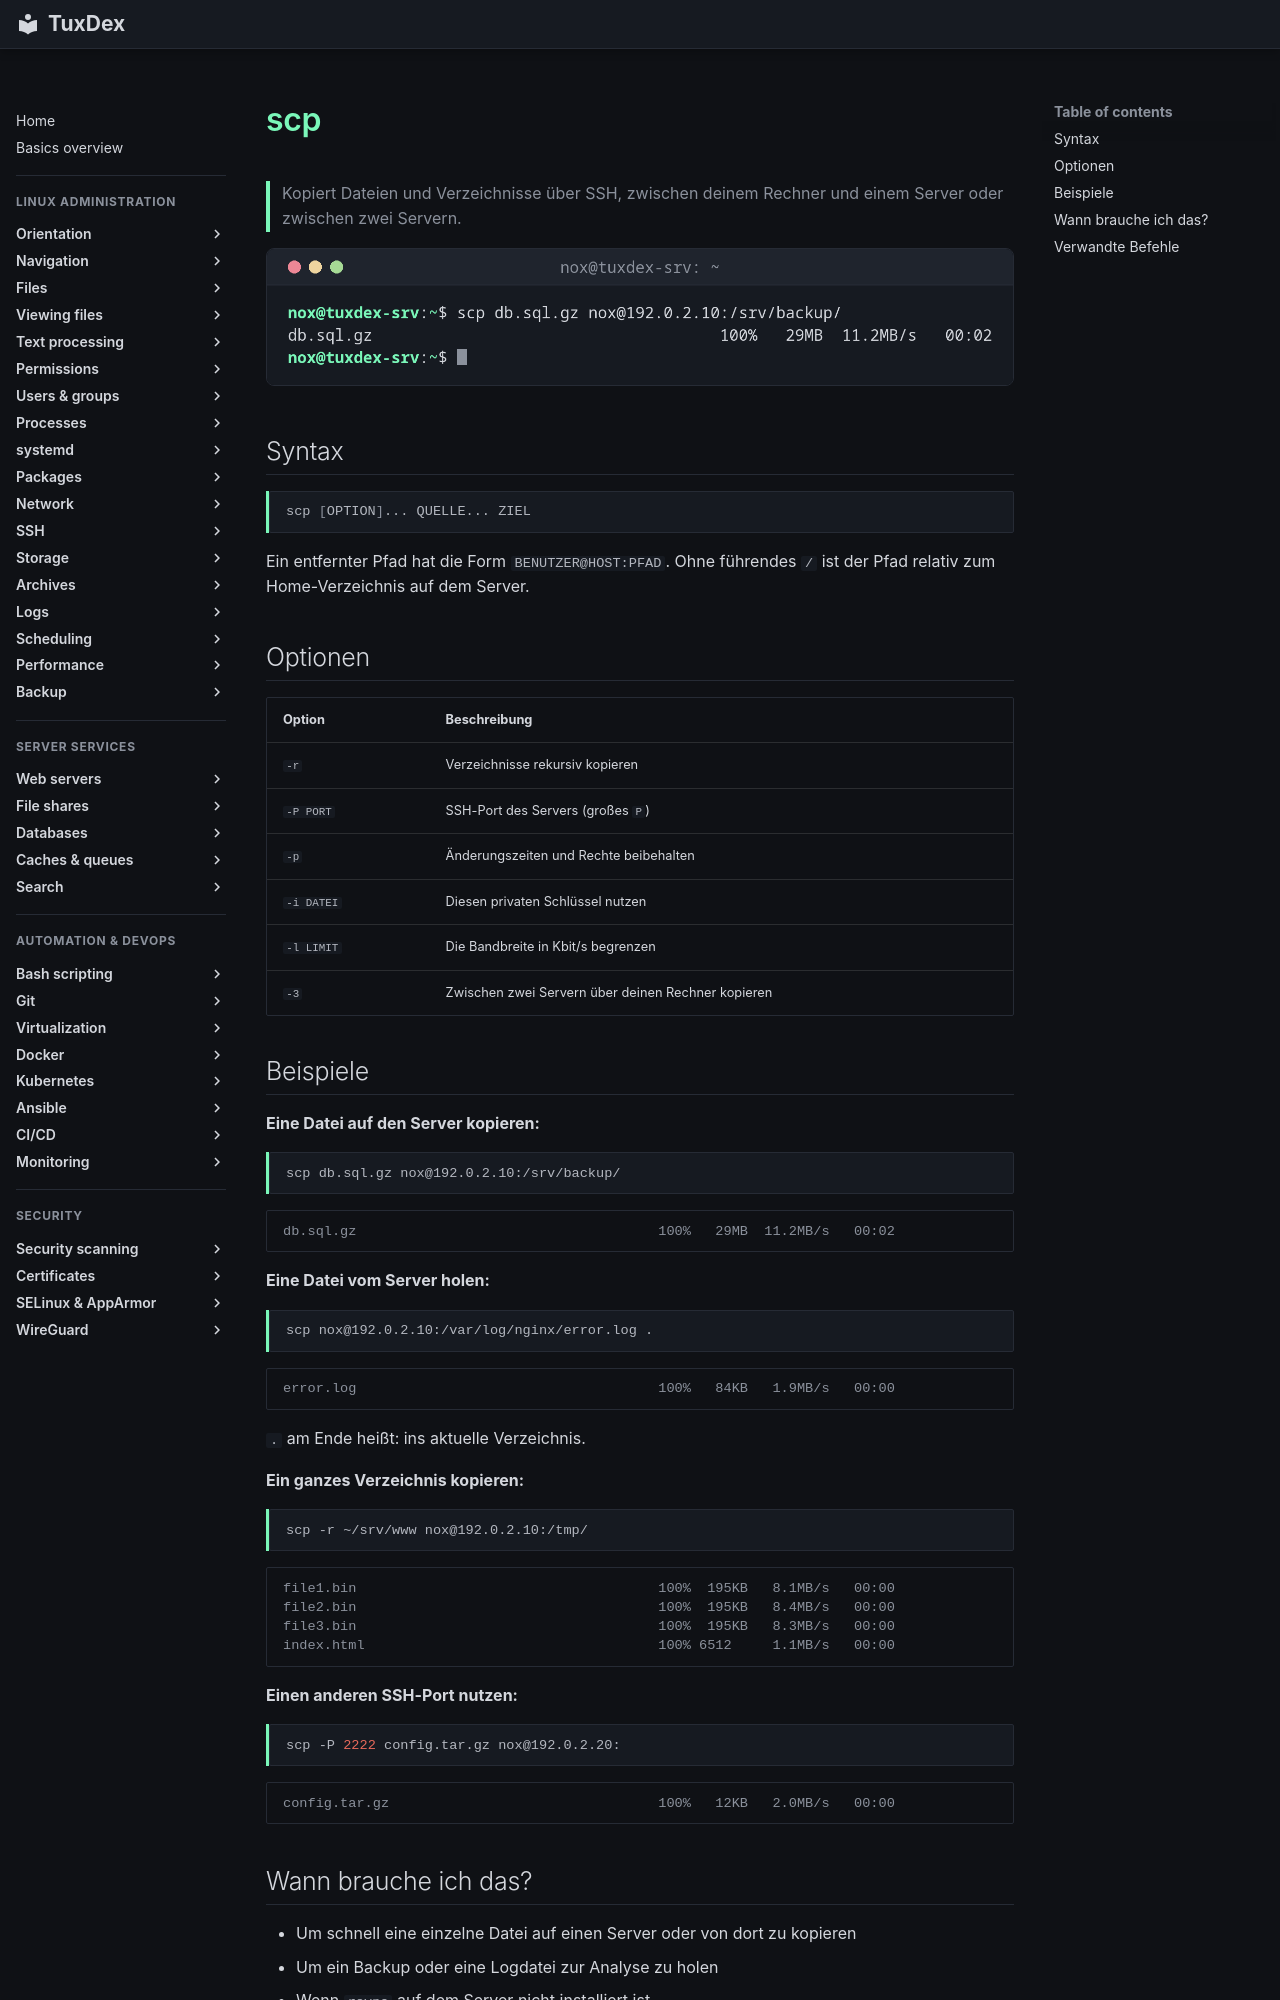

repository: Noxisan/tuxcodex · page: 12-ssh/scp.de/index.html · generator: mkdocs

# scp

> Kopiert Dateien und Verzeichnisse über SSH, zwischen deinem Rechner und einem Server oder zwischen zwei Servern.

![scp output](../assets/screenshots/12-ssh/scp.png)

## Syntax

```bash
scp [OPTION]... QUELLE... ZIEL
```

Ein entfernter Pfad hat die Form `BENUTZER@HOST:PFAD`. Ohne führendes `/` ist der Pfad relativ zum Home-Verzeichnis auf dem Server.

## Optionen

| Option | Beschreibung |
|--------|--------------|
| `-r` | Verzeichnisse rekursiv kopieren |
| `-P PORT` | SSH-Port des Servers (großes `P`) |
| `-p` | Änderungszeiten und Rechte beibehalten |
| `-i DATEI` | Diesen privaten Schlüssel nutzen |
| `-l LIMIT` | Die Bandbreite in Kbit/s begrenzen |
| `-3` | Zwischen zwei Servern über deinen Rechner kopieren |

## Beispiele

**Eine Datei auf den Server kopieren:**

```bash
scp db.sql.gz nox@192.0.2.10:/srv/backup/
```

```text
db.sql.gz                                     100%   29MB  11.2MB/s   00:02
```

**Eine Datei vom Server holen:**

```bash
scp nox@192.0.2.10:/var/log/nginx/error.log .
```

```text
error.log                                     100%   84KB   1.9MB/s   00:00
```

`.` am Ende heißt: ins aktuelle Verzeichnis.

**Ein ganzes Verzeichnis kopieren:**

```bash
scp -r ~/srv/www nox@192.0.2.10:/tmp/
```

```text
file1.bin                                     100%  195KB   8.1MB/s   00:00
file2.bin                                     100%  195KB   8.4MB/s   00:00
file3.bin                                     100%  195KB   8.3MB/s   00:00
index.html                                    100% 6512     1.1MB/s   00:00
```

**Einen anderen SSH-Port nutzen:**

```bash
scp -P 2222 config.tar.gz nox@192.0.2.20:
```

```text
config.tar.gz                                 100%   12KB   2.0MB/s   00:00
```
